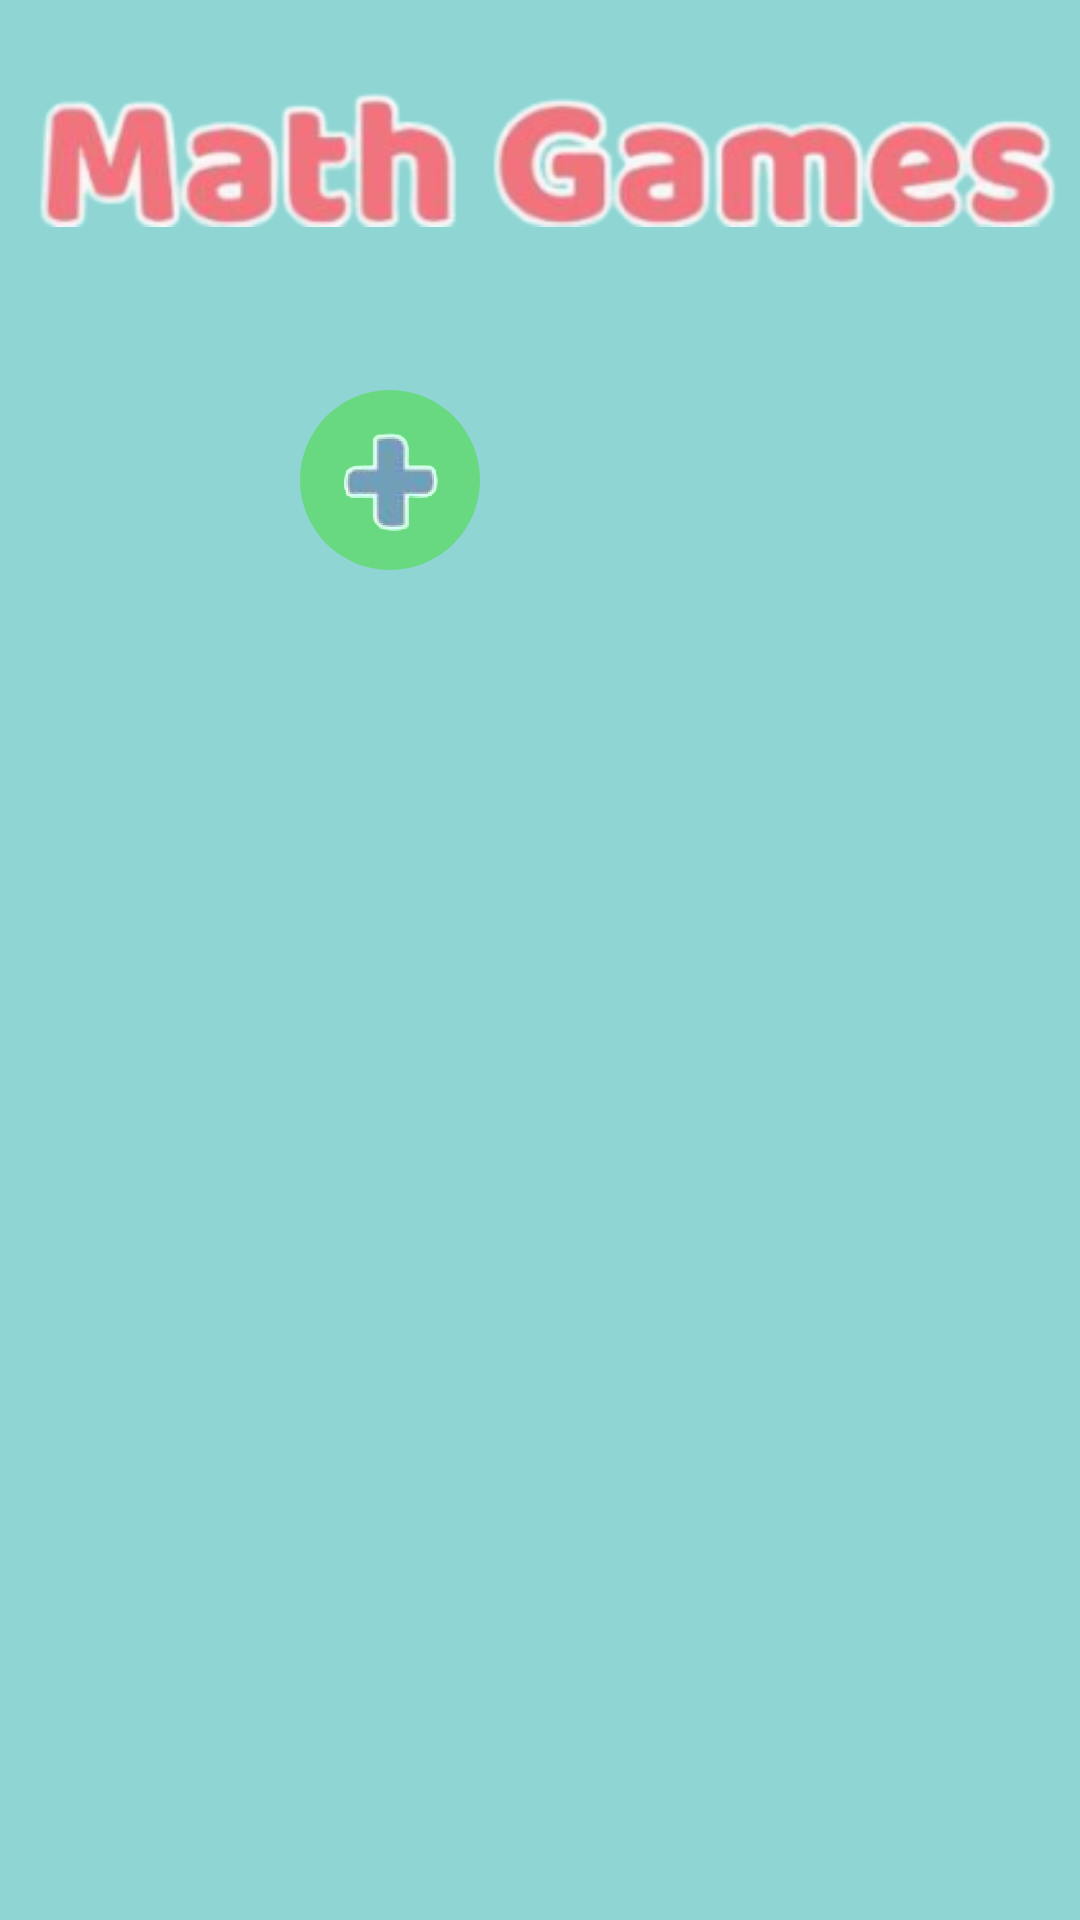

Android layout source for this screen:
<!-- AndroidManifest.xml: application theme Theme.MathGame1 -->
<!-- res/layout/fragment_home_.xml -->
<?xml version="1.0" encoding="utf-8"?>
<androidx.constraintlayout.widget.ConstraintLayout xmlns:android="http://schemas.android.com/apk/res/android"
    xmlns:tools="http://schemas.android.com/tools"
    android:layout_width="match_parent"
    android:layout_height="match_parent"
    xmlns:app="http://schemas.android.com/apk/res-auto"
    android:background="#8FD5D3"
    tools:context=".presenter.screens.homeScreen.Home_Fragment">

    <ImageView
        android:id="@+id/imgMath"
        android:layout_width="wrap_content"
        android:layout_height="wrap_content"
        app:layout_constraintTop_toTopOf="parent"
        app:layout_constraintRight_toRightOf="parent"
        app:layout_constraintLeft_toLeftOf="parent"
        android:src="@drawable/mathtext"
        android:layout_marginTop="20dp"
        android:layout_marginHorizontal="10dp"
        />


    <LinearLayout
        android:layout_width="60dp"
        android:layout_height="60dp"
        android:background="@drawable/bg_circle"
        app:layout_constraintTop_toBottomOf="@id/imgMath"
        app:layout_constraintLeft_toLeftOf="parent"
        android:gravity="center"
        android:layout_marginLeft="100dp"
        android:layout_marginTop="50dp">
        <ImageView
            android:layout_width="40dp"
            android:layout_height="40dp"
            android:src="@drawable/pl1"/>
    </LinearLayout>




</androidx.constraintlayout.widget.ConstraintLayout>
<!-- resources referenced by this layout -->
<resources>
  <!-- drawable bg_circle (drawable) -->
  <?xml version="1.0" encoding="utf-8"?>
  <shape xmlns:android="http://schemas.android.com/apk/res/android" android:shape="oval">
  
      <solid android:color="#68D980"/>
  
  
  </shape>
  <!-- drawable mathtext: png bitmap (drawable, 40750 bytes) -->
  <!-- drawable pl1: png bitmap (drawable-v24, 21620 bytes) -->
  <style name="Theme.MathGame1" parent="Theme.MaterialComponents.DayNight.NoActionBar">
          
          <item name="colorPrimary">@color/purple_500</item>
          <item name="colorPrimaryVariant">@color/purple_700</item>
          <item name="colorOnPrimary">@color/white</item>
          
          <item name="colorSecondary">@color/teal_200</item>
          <item name="colorSecondaryVariant">@color/teal_700</item>
          <item name="colorOnSecondary">@color/black</item>
          
          <item name="android:statusBarColor" tools:targetApi="l">?attr/colorPrimaryVariant</item>
          
      </style>
  <!-- not gathered from this repository: default colours our renderer supplied (Android Studio template values) -->
  <color name="purple_500">#FF6200EE</color>
  <color name="purple_700">#FF3700B3</color>
  <color name="teal_200">#FF03DAC5</color>
  <color name="teal_700">#FF018786</color>
  <color name="black">#FF000000</color>
  <color name="white">#FFFFFFFF</color>
</resources>
